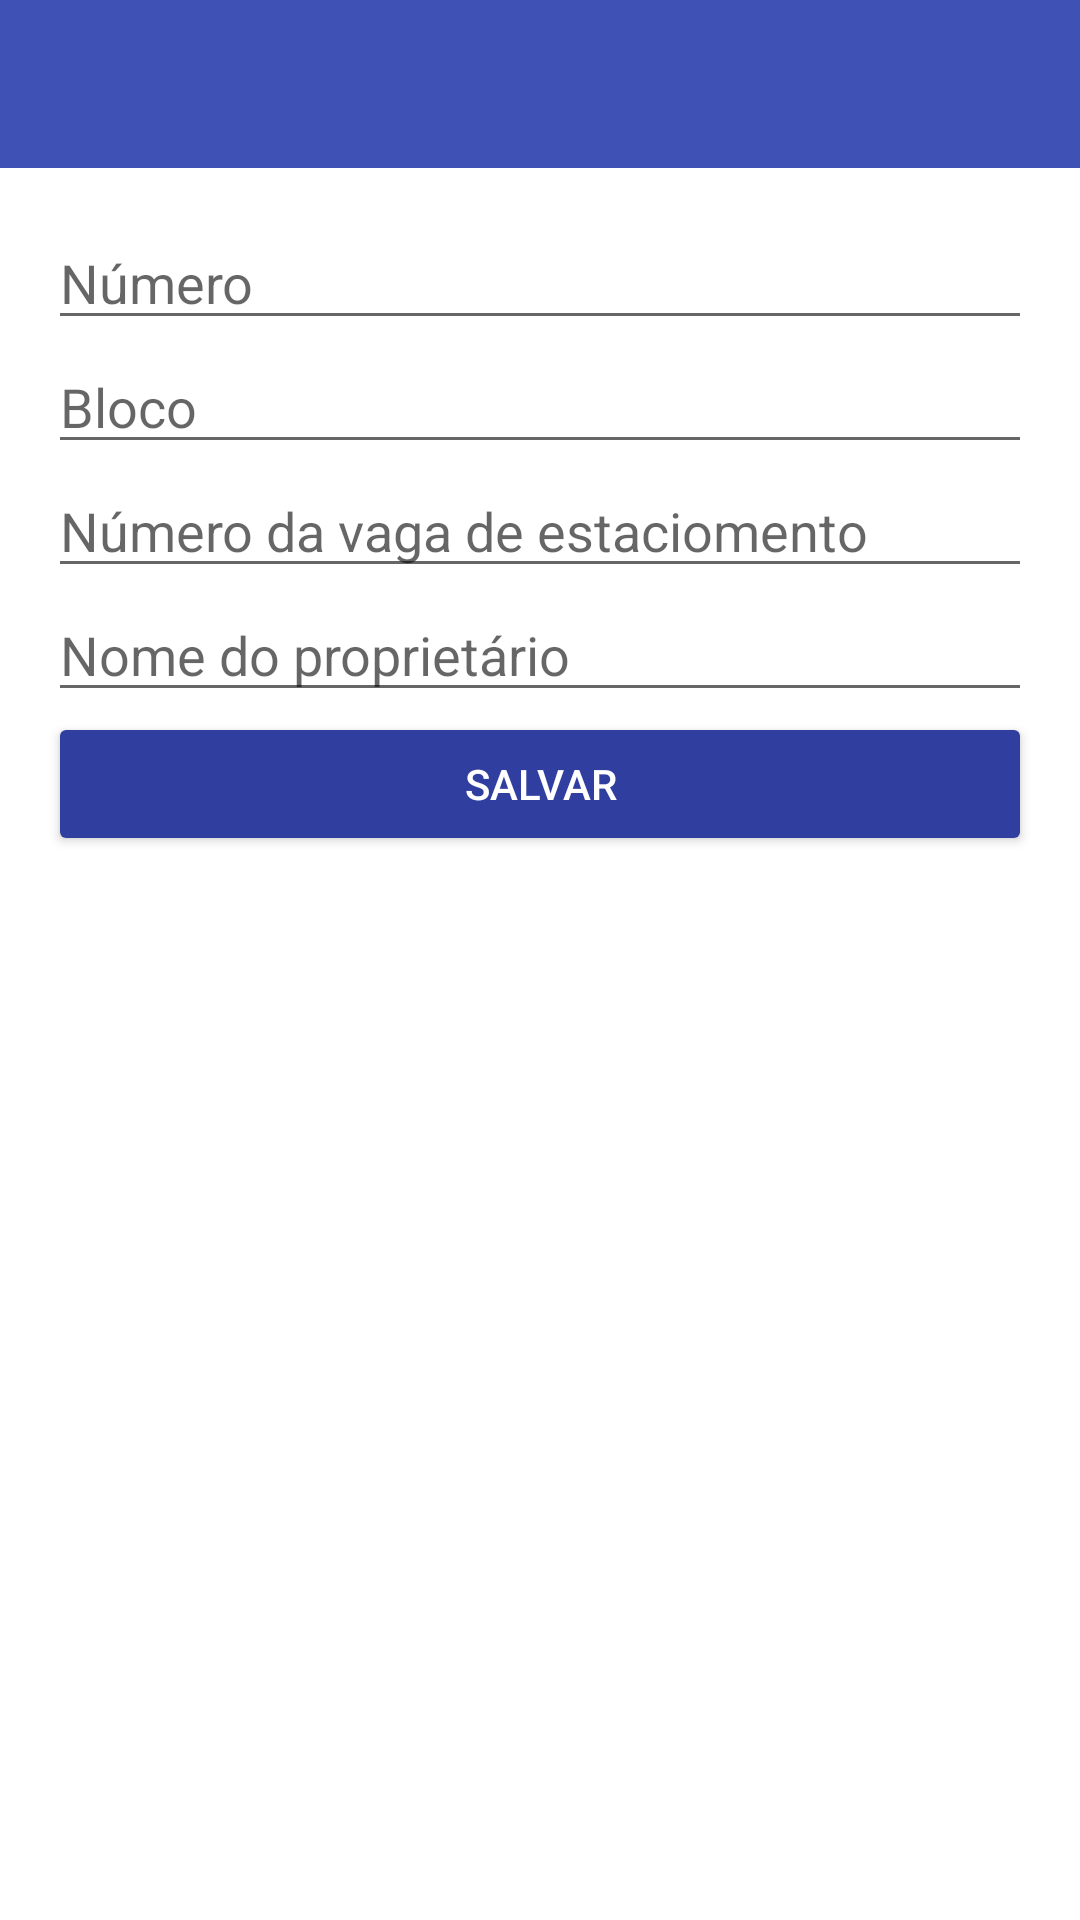

Write the Android layout XML for this screen, with the resource values it uses.
<!-- AndroidManifest.xml: application theme AppTheme -->
<!-- res/layout/activity_cadastro_apartamento.xml -->
<?xml version="1.0" encoding="utf-8"?>
<RelativeLayout xmlns:android="http://schemas.android.com/apk/res/android"
    xmlns:tools="http://schemas.android.com/tools"
    android:layout_width="match_parent"
    android:layout_height="match_parent"
    android:paddingBottom="@dimen/activity_vertical_margin"
    tools:context="br.com.condominiolegal.condominiolegal.activity.CadastroApartamentoActivity">

    <include android:id="@+id/tb_cadastro_apartamento"
        layout="@layout/toolbar" />

    <ScrollView
        android:layout_width="match_parent"
        android:layout_height="match_parent"
        android:id="@+id/scrollView"
        android:layout_below="@+id/tb_cadastro_apartamento"
        android:paddingBottom="@dimen/activity_vertical_margin"
        android:paddingLeft="@dimen/activity_horizontal_margin"
        android:paddingRight="@dimen/activity_horizontal_margin"
        android:paddingTop="@dimen/activity_vertical_margin">


        <RelativeLayout
            android:layout_width="match_parent"
            android:layout_height="match_parent">

            <EditText
                android:layout_width="match_parent"
                android:layout_height="wrap_content"
                android:inputType="number"
                android:ems="10"
                android:id="@+id/edit_cadastro_apartamento_numero"
                android:hint="Número" />

            <EditText
                android:layout_width="match_parent"
                android:layout_height="wrap_content"
                android:id="@+id/edit_cadastro_apartamento_bloco"
                android:layout_below="@+id/edit_cadastro_apartamento_numero"
                android:hint="Bloco" />

            <EditText
                android:layout_width="match_parent"
                android:layout_height="wrap_content"
                android:inputType="number"
                android:ems="10"
                android:id="@+id/edit_cadastro_apartamento_vaga_estaciomento"
                android:layout_below="@+id/edit_cadastro_apartamento_bloco"
                android:hint="Número da vaga de estaciomento" />

            <EditText
                android:layout_width="match_parent"
                android:layout_height="wrap_content"
                android:id="@+id/edit_cadastro_apartamento_nome_proprietario"
                android:layout_below="@+id/edit_cadastro_apartamento_vaga_estaciomento"
                android:hint="Nome do proprietário" />

            <Button
                android:layout_width="match_parent"
                android:layout_height="wrap_content"
                android:text="@string/salvar"
                android:layout_below="@+id/edit_cadastro_apartamento_nome_proprietario"
                android:theme="@style/botaoPadrao"
                android:id="@+id/bt_cadastro_apartamento_salvar" />
        </RelativeLayout>
    </ScrollView>

</RelativeLayout>
<!-- res/layout/toolbar.xml (included above) -->
<?xml version="1.0" encoding="utf-8"?>
<android.support.v7.widget.Toolbar xmlns:android="http://schemas.android.com/apk/res/android"
    android:layout_width="match_parent"
    android:layout_height="wrap_content"
    xmlns:app="http://schemas.android.com/apk/res-auto"
    android:background="@color/colorPrimary"
    android:elevation="0dp"
    app:popupTheme="@style/ThemeOverlay.AppCompat.Light" />
<!-- resources referenced by this layout -->
<resources>
  <color name="colorPrimary">#3F51B5</color>
  <dimen name="activity_horizontal_margin">16dp</dimen>
  <dimen name="activity_vertical_margin">16dp</dimen>
  <string name="salvar">Salvar</string>
  <style name="botaoPadrao" parent="Theme.AppCompat.Light">
          <item name="colorButtonNormal">@color/colorPrimaryDark</item>
          <item name="android:textColor">@android:color/white</item>
          <item name="colorControlHighlight">@color/colorPrimary</item>
      </style>
  <style name="AppTheme" parent="Theme.AppCompat.Light.NoActionBar">
          
          <item name="colorPrimary">@color/colorPrimary</item>
          <item name="colorPrimaryDark">@color/colorPrimaryDark</item>
          <item name="colorAccent">@color/colorAccent</item>
          <item name="android:actionMenuTextAppearance">@android:color/white</item>
          <item name="android:windowBackground">@android:color/white</item>
      </style>
  <color name="colorPrimaryDark">#303F9F</color>
  <color name="colorAccent">#FF0BB6EF</color>
</resources>
